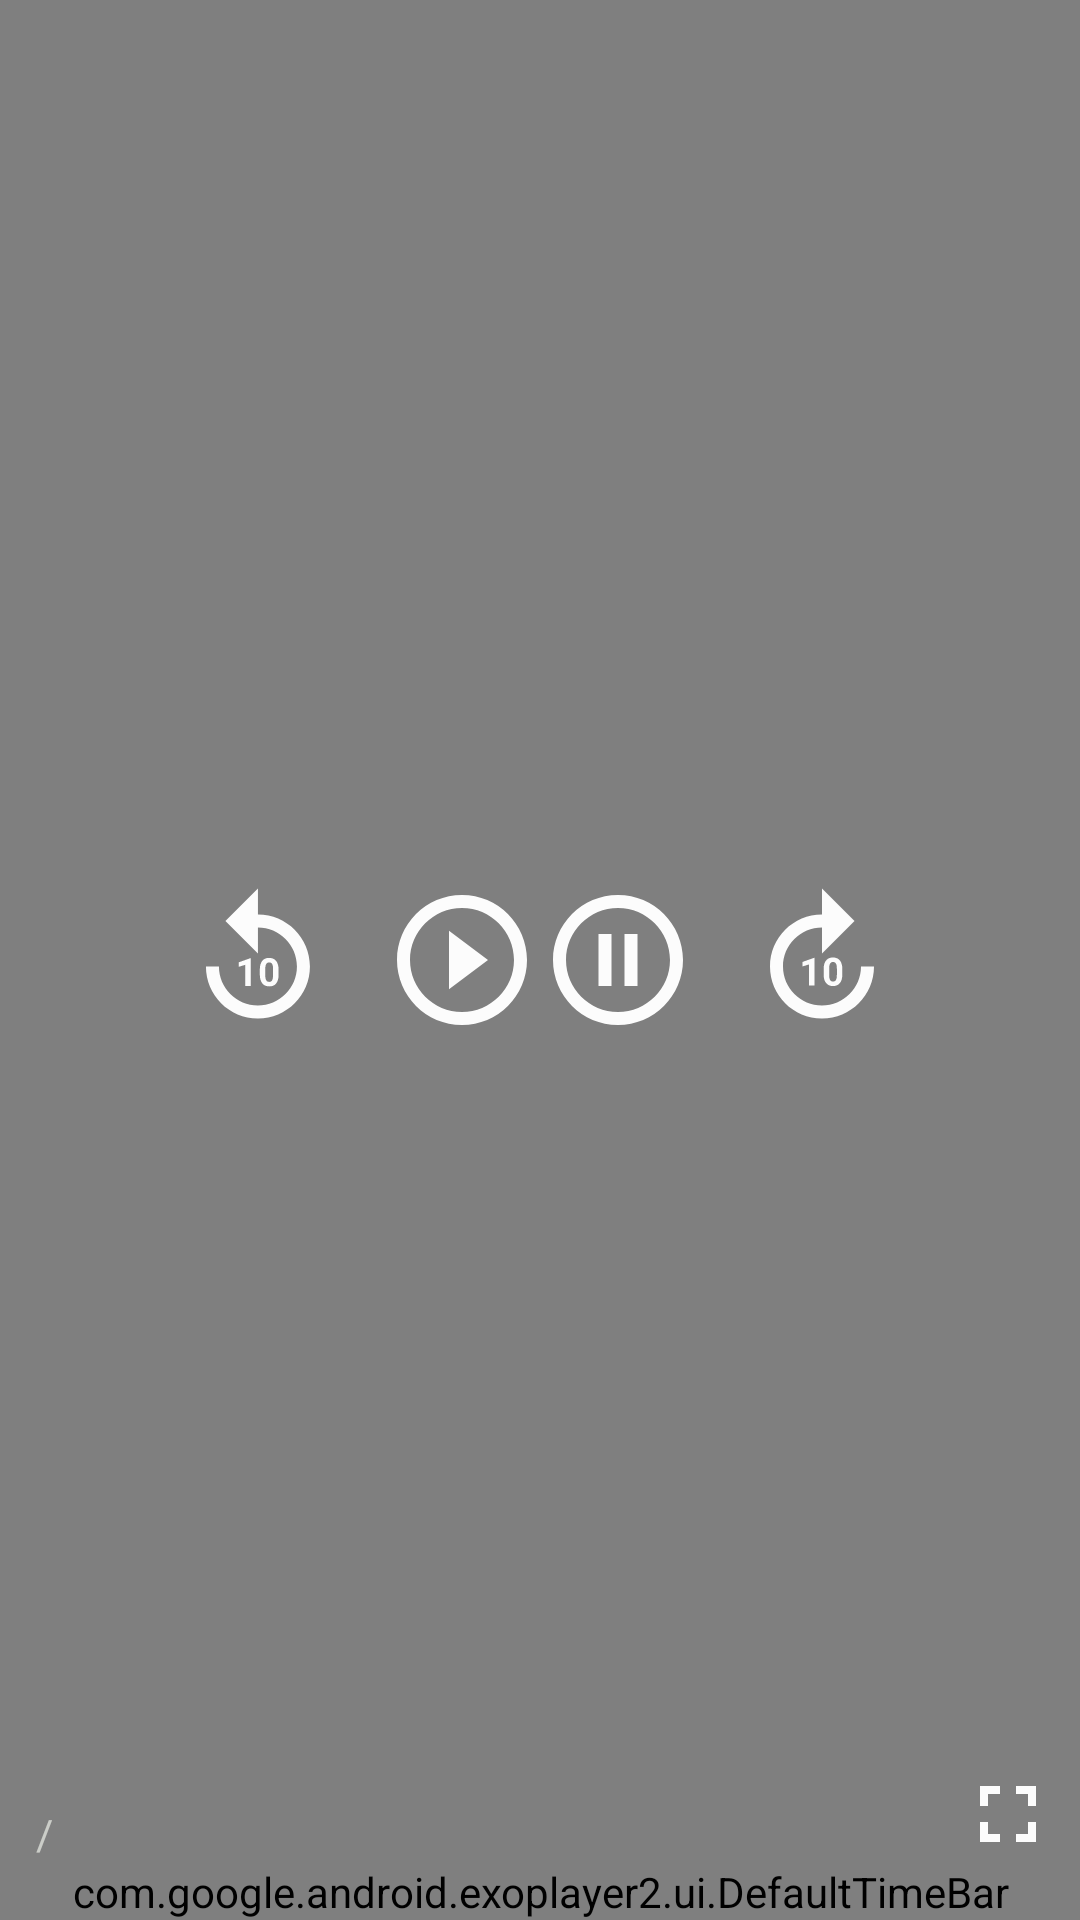

Here is an Android app screen rendered from its layout file. Give the layout XML and the strings, colors and styles it references.
<!-- AndroidManifest.xml: application theme Theme.Custom_Video_Player -->
<!-- res/layout/custom_controller.xml -->
<?xml version="1.0" encoding="utf-8"?>
<RelativeLayout xmlns:android="http://schemas.android.com/apk/res/android"
    android:layout_width="match_parent"
    android:layout_height="match_parent"
    xmlns:app="http://schemas.android.com/apk/res-auto"
    android:background="#80000000">

    <LinearLayout
        android:layout_width="wrap_content"
        android:layout_height="wrap_content"
        android:orientation="horizontal"
        android:layout_centerInParent="true">

        <ImageView
            android:id="@+id/exo_prev"
            android:layout_width="52dp"
            android:layout_height="52dp"
            android:layout_gravity="center"
            android:layout_marginEnd="16dp"
            android:src="@drawable/replay_10"/>

        <ImageView
            android:id="@+id/exo_play"
            android:layout_width="52dp"
            android:layout_height="52dp"
            android:src="@drawable/play_circle"/>

        <ImageView
            android:id="@+id/exo_pause"
            android:layout_width="52dp"
            android:layout_height="52dp"
            android:src="@drawable/pause_circle"/>

        <ImageView
            android:id="@+id/exo_ffwd"
            android:layout_width="52dp"
            android:layout_height="52dp"
            android:layout_gravity="center"
            android:layout_marginStart="16dp"
            android:src="@drawable/forward_10"/>

    </LinearLayout>


    <LinearLayout
        android:layout_width="match_parent"
        android:layout_height="wrap_content"
        android:orientation="vertical"
        android:layout_alignParentBottom="true">

        <LinearLayout
            android:layout_width="match_parent"
            android:layout_height="wrap_content"
            android:orientation="horizontal"
            android:padding="8dp"
            android:gravity="bottom">

            <TextView
                android:id="@+id/exo_position"
                android:layout_width="wrap_content"
                android:layout_height="wrap_content"
                android:textColor="@color/white"/>

            <TextView
                android:layout_width="wrap_content"
                android:layout_height="wrap_content"
                android:text="/"
                android:textColor="#CBCDC8"
                android:layout_marginStart="4dp"
                android:layout_marginEnd="4dp"/>

            <TextView
                android:layout_width="0dp"
                android:layout_height="wrap_content"
                android:layout_weight="1"
                android:id="@+id/exo_duration"
                android:textColor="#CBCDC8"/>
            <ImageView
                android:id="@+id/bt_fullscreen"
                android:layout_width="32dp"
                android:layout_height="32dp"
                android:src="@drawable/fullscreen"/>

        </LinearLayout>

        <com.google.android.exoplayer2.ui.DefaultTimeBar
            android:layout_width="match_parent"
            android:layout_height="wrap_content"
            android:id="@+id/exo_progress"
            android:layout_marginTop="-8dp"
            app:unplayed_color="#45424E"
            app:buffered_color="#95989F"
            app:played_color="#217FF3"/>


    </LinearLayout>


</RelativeLayout>
<!-- resources referenced by this layout -->
<resources>
  <!-- drawable forward_10 (drawable) -->
  <vector android:height="64dp" android:tint="#FCFCFC"
      android:viewportHeight="24" android:viewportWidth="24"
      android:width="64dp" xmlns:android="http://schemas.android.com/apk/res/android">
      <path android:fillColor="@android:color/white" android:pathData="M18,13c0,3.31 -2.69,6 -6,6s-6,-2.69 -6,-6s2.69,-6 6,-6v4l5,-5l-5,-5v4c-4.42,0 -8,3.58 -8,8c0,4.42 3.58,8 8,8s8,-3.58 8,-8H18z"/>
      <path android:fillColor="@android:color/white" android:pathData="M10.86,15.94l0,-4.27l-0.09,0l-1.77,0.63l0,0.69l1.01,-0.31l0,3.26z"/>
      <path android:fillColor="@android:color/white" android:pathData="M12.25,13.44v0.74c0,1.9 1.31,1.82 1.44,1.82c0.14,0 1.44,0.09 1.44,-1.82v-0.74c0,-1.9 -1.31,-1.82 -1.44,-1.82C13.55,11.62 12.25,11.53 12.25,13.44zM14.29,13.32v0.97c0,0.77 -0.21,1.03 -0.59,1.03c-0.38,0 -0.6,-0.26 -0.6,-1.03v-0.97c0,-0.75 0.22,-1.01 0.59,-1.01C14.07,12.3 14.29,12.57 14.29,13.32z"/>
  </vector>
  <!-- drawable fullscreen (drawable) -->
  <vector android:height="64dp" android:tint="#FCFCFC"
      android:viewportHeight="24" android:viewportWidth="24"
      android:width="64dp" xmlns:android="http://schemas.android.com/apk/res/android">
      <path android:fillColor="@android:color/white" android:pathData="M7,14L5,14v5h5v-2L7,17v-3zM5,10h2L7,7h3L10,5L5,5v5zM17,17h-3v2h5v-5h-2v3zM14,5v2h3v3h2L19,5h-5z"/>
  </vector>
  <!-- drawable pause_circle (drawable) -->
  <vector android:height="64dp" android:tint="#FCFCFC"
      android:viewportHeight="24" android:viewportWidth="24"
      android:width="64dp" xmlns:android="http://schemas.android.com/apk/res/android">
      <path android:fillColor="@android:color/white" android:pathData="M9,16h2L11,8L9,8v8zM12,2C6.48,2 2,6.48 2,12s4.48,10 10,10 10,-4.48 10,-10S17.52,2 12,2zM12,20c-4.41,0 -8,-3.59 -8,-8s3.59,-8 8,-8 8,3.59 8,8 -3.59,8 -8,8zM13,16h2L15,8h-2v8z"/>
  </vector>
  <!-- drawable play_circle (drawable) -->
  <vector android:height="64dp" android:tint="#FCFCFC"
      android:viewportHeight="24" android:viewportWidth="24"
      android:width="64dp" xmlns:android="http://schemas.android.com/apk/res/android">
      <path android:fillColor="@android:color/white" android:pathData="M10,16.5l6,-4.5 -6,-4.5v9zM12,2C6.48,2 2,6.48 2,12s4.48,10 10,10 10,-4.48 10,-10S17.52,2 12,2zM12,20c-4.41,0 -8,-3.59 -8,-8s3.59,-8 8,-8 8,3.59 8,8 -3.59,8 -8,8z"/>
  </vector>
  <style name="Theme.Custom_Video_Player" parent="Theme.MaterialComponents.DayNight.NoActionBar">
          
          <item name="colorPrimary">@color/purple_500</item>
          <item name="colorPrimaryVariant">@color/purple_700</item>
          <item name="colorOnPrimary">@color/white</item>
          
          <item name="colorSecondary">@color/teal_200</item>
          <item name="colorSecondaryVariant">@color/teal_700</item>
          <item name="colorOnSecondary">@color/black</item>
          
          <item name="android:statusBarColor" tools:targetApi="l">?attr/colorPrimaryVariant</item>
          
      </style>
  <!-- not gathered from this repository: default colours our renderer supplied (Android Studio template values) -->
  <color name="purple_500">#FF6200EE</color>
  <color name="purple_700">#FF3700B3</color>
  <color name="teal_200">#FF03DAC5</color>
  <color name="teal_700">#FF018786</color>
  <color name="black">#FF000000</color>
  <color name="white">#FFFFFFFF</color>
</resources>
